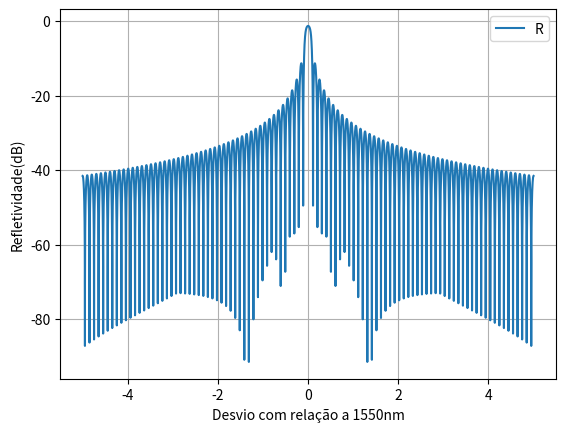

The matplotlib source for this figure:
#%%
import numpy as np
from numpy import pi
import matplotlib.pyplot as plt
#%%
class VBG:

    def __init__(self,comprimento_de_onda_em_nanometros , variação_do_indice_de_refração_em_micro , largura_em_milimetros, largura_de_banda_em_nanometros, indice_de_refração_médio = 1.4867):
        self.comprimento_de_onda = comprimento_de_onda_em_nanometros*10**(-9)
        self.variação_do_indice_de_refração = variação_do_indice_de_refração_em_micro*10**(-6)
        self.largura = largura_em_milimetros*10**(-3)
        self.indice_de_refração_médio = indice_de_refração_médio
        self.largura_de_banda = largura_de_banda_em_nanometros*10**(-9)
        self.Refletividade = 0


    def compor_numerador_da_equação_da_refletividade__equação_8(self,frequência_espacial):
        
        primeira_parte_do_argumento_do_seno = (pi*frequência_espacial*self.largura*self.largura_de_banda)/(self.comprimento_de_onda) 
        segunda_parte_do_argumento_do_seno = (2*pi*self.indice_de_refração_médio*self.largura*self.variação_do_indice_de_refração)/((self.comprimento_de_onda**2)*frequência_espacial)
        self.argumento_do_seno = ((primeira_parte_do_argumento_do_seno**2)-(segunda_parte_do_argumento_do_seno**2))
        
        Numerador = (np.sin(np.sqrt(self.argumento_do_seno)))**2

        return Numerador

    def compor_denominador_da_equação_da_refletividade__equação_8(self,frequência_espacial):
        
        primeira_parte_do_argumento_do_cosseno = (pi*frequência_espacial*self.largura*self.largura_de_banda)/(self.comprimento_de_onda) 
        segunda_parte_do_argumento_do_cosseno = (2 * pi * self.indice_de_refração_médio * self.largura * self.variação_do_indice_de_refração)/((self.comprimento_de_onda**2)*frequência_espacial)
        argumento_do_cosseno = ((primeira_parte_do_argumento_do_cosseno**2)-(segunda_parte_do_argumento_do_cosseno**2))
        
        primeira_parte_do_denominador = (primeira_parte_do_argumento_do_cosseno/segunda_parte_do_argumento_do_cosseno)**2
        segunda_parte_do_denominador = (np.cos(np.sqrt(argumento_do_cosseno)))**2
        
        Denominador = primeira_parte_do_denominador - segunda_parte_do_denominador

        return Denominador

    def compor_numerador_da_equação_da_refletividade__equação_21(self,frequência_espacial):
        
        primeira_parte_da_razao = (pi*frequência_espacial*self.largura*self.largura_de_banda)/(self.comprimento_de_onda) 
        segunda_parte_da_razao = (2*pi*self.indice_de_refração_médio*self.largura*self.variação_do_indice_de_refração)/((self.comprimento_de_onda**2)*frequência_espacial)

        Numerador = 1 - (primeira_parte_da_razao/segunda_parte_da_razao)**2
        
        return Numerador

    def compor_denominador_da_equação_da_refletividade__equação_21(self,frequência_espacial):
        
        primeira_parte_do_argumento_do_seno_hiperbolico = (pi*frequência_espacial*self.largura*self.largura_de_banda)/(self.comprimento_de_onda) 
        segunda_parte_do_argumento_do_seno_hiperbolico = (2 * pi * self.indice_de_refração_médio * self.largura * self.variação_do_indice_de_refração)/((self.comprimento_de_onda**2)*frequência_espacial)
        argumento_do_seno_hiperbolico = ((primeira_parte_do_argumento_do_seno_hiperbolico**2)-(segunda_parte_do_argumento_do_seno_hiperbolico**2))
        
        Denominador = (np.sinh(np.sqrt(argumento_do_seno_hiperbolico)))**2
        
        return Denominador

    def compor_VBG(self):

        periodo_espacial = (self.comprimento_de_onda)/(2*self.indice_de_refração_médio)
        frequência_espacial = 1/periodo_espacial

        numerador_da_equação_da_refletividade__equação_8 = self.compor_numerador_da_equação_da_refletividade__equação_8(frequência_espacial)
        denominador_da_equação_da_refletividade__equação_8 = self.compor_denominador_da_equação_da_refletividade__equação_8(frequência_espacial)

        numerador_da_equação_da_refletividade__equação_21 = self.compor_numerador_da_equação_da_refletividade__equação_21(frequência_espacial)
        denominador_da_equação_da_refletividade__equação_21 = self.compor_denominador_da_equação_da_refletividade__equação_21(frequência_espacial)
        
        self.Refletividade__equação_8 = numerador_da_equação_da_refletividade__equação_8/denominador_da_equação_da_refletividade__equação_8
        '''
        for i in range(len(self.Refletividade__equação_8)):
            if np.isnan(self.Refletividade__equação_8[i]):
                self.Refletividade__equação_8[i]=0
        '''
        self.Refletividade__equação_21 = 1/(1+numerador_da_equação_da_refletividade__equação_21/denominador_da_equação_da_refletividade__equação_21)
        
        for i in range(len(self.Refletividade__equação_21)):
            if np.isnan(self.Refletividade__equação_21[i]):
                self.Refletividade__equação_21[i]=0
        
        self.Refletividade = self.Refletividade__equação_21 + self.Refletividade__equação_8


#%%
numero_de_pontos_para_plotar = 10000
largura_de_banda_em_nanometros = np.linspace(-5,5,numero_de_pontos_para_plotar,dtype=complex)
comprimento_de_onda_em_nanometros = 1550
variação_do_indice_de_refração_em_micro = 80
largura_em_milimetros = 8
indice_de_refração_médio = 1.4867
#%%
vbg = VBG(comprimento_de_onda_em_nanometros , variação_do_indice_de_refração_em_micro , largura_em_milimetros, largura_de_banda_em_nanometros, indice_de_refração_médio = 1.4867)
vbg.compor_VBG()
refletividade = vbg.Refletividade__equação_8
#%%
plt.grid(True)
plt.plot(largura_de_banda_em_nanometros,10*np.log10(refletividade))
plt.legend('Refletividade da VBG')
plt.xlabel('Desvio com relação a 1550nm')
plt.ylabel('Refletividade(dB)')
#plt.axis([-5,5,-250,-100])
plt.show()


#%%
